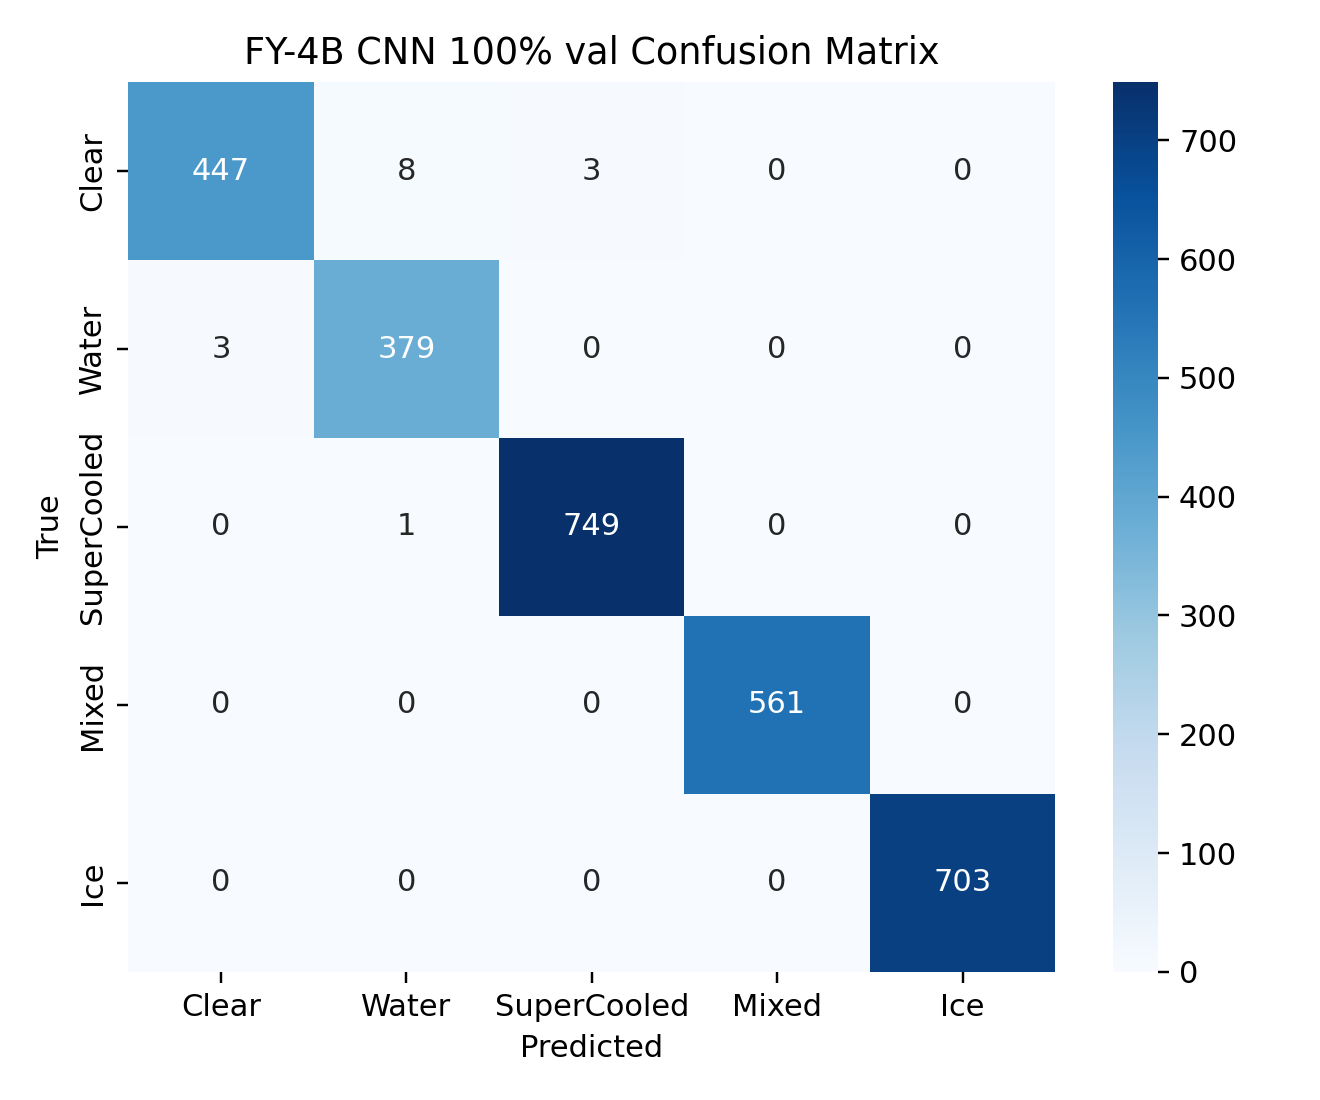

The data file committed next to this chart (first rows):
, Clear, Water, SuperCooled, Mixed, Ice
Clear, 447, 8, 3, 0, 0
Water, 3, 379, 0, 0, 0
SuperCooled, 0, 1, 749, 0, 0
Mixed, 0, 0, 0, 561, 0
Ice, 0, 0, 0, 0, 703
